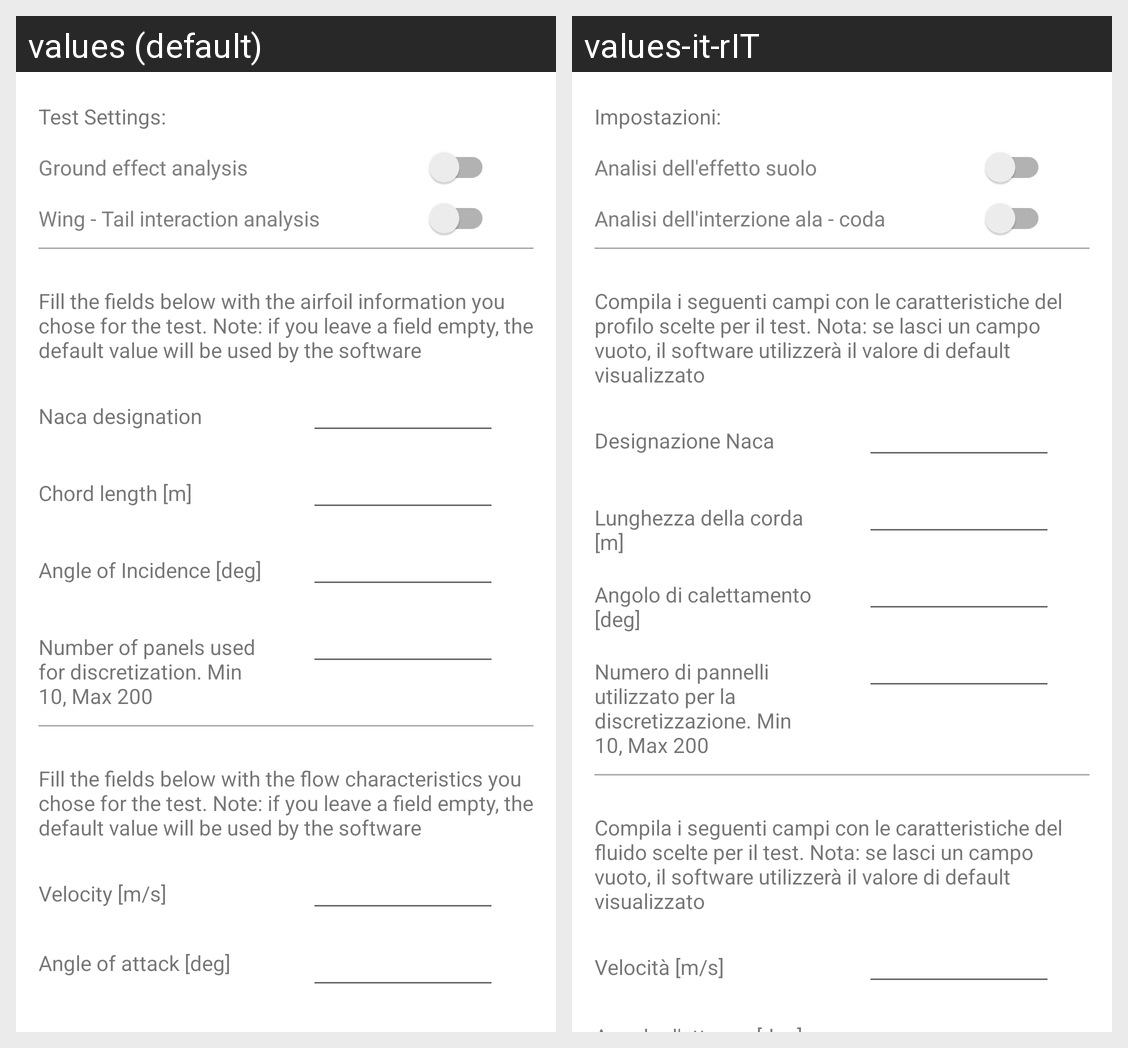

This grid shows one Android layout under two languages. Give, for every string resource on the screen, its name, the default text and each shown locale's text.
Android screen res/layout/activity_main.xml rendered under 2 locales, left to right: values (default), values-it-rIT. Device: Nexus 5 (rendered at 1080×1920; each locale shown at half size, 540×960, under a caption strip naming it); theme AppTheme.
Strings drawn on this screen, with the default value and each locale's value (text and hints the layout hard-codes, and strings that could not be matched under every locale, appear in the picture but are not listed):

settings
  values: Test Settings:
  values-it-rIT: Impostazioni:

groundEffect
  values: Ground effect analysis
  values-it-rIT: Analisi dell'effetto suolo

wingTailInteraction
  values: Wing - Tail interaction analysis
  values-it-rIT: Analisi dell'interzione ala - coda

airfoil
  values: Fill the fields below with the airfoil information you chose for the test. Note: if you leave a field empty, the default value will be used by the software
  values-it-rIT: Compila i seguenti campi con le caratteristiche del profilo scelte per il test. Nota: se lasci un campo vuoto, il software utilizzerà il valore di default visualizzato

nacaDW
  values: Naca designation
  values-it-rIT: Designazione Naca

chord
  values: Chord length [m]
  values-it-rIT: Lunghezza della corda [m]

angle
  values: Angle of Incidence [deg]
  values-it-rIT: Angolo di calettamento [deg]

nPanels
  values: Number of panels used for discretization. Min 10, Max 200
  values-it-rIT: Numero di pannelli utilizzato per la discretizzazione. Min 10, Max 200

freestream
  values: Fill the fields below with the flow characteristics you chose for the test. Note: if you leave a field empty, the default value will be used by the software
  values-it-rIT: Compila i seguenti campi con le caratteristiche del fluido scelte per il test. Nota: se lasci un campo vuoto, il software utilizzerà il valore di default visualizzato

velocity
  values: Velocity [m/s]
  values-it-rIT: Velocità [m/s]
